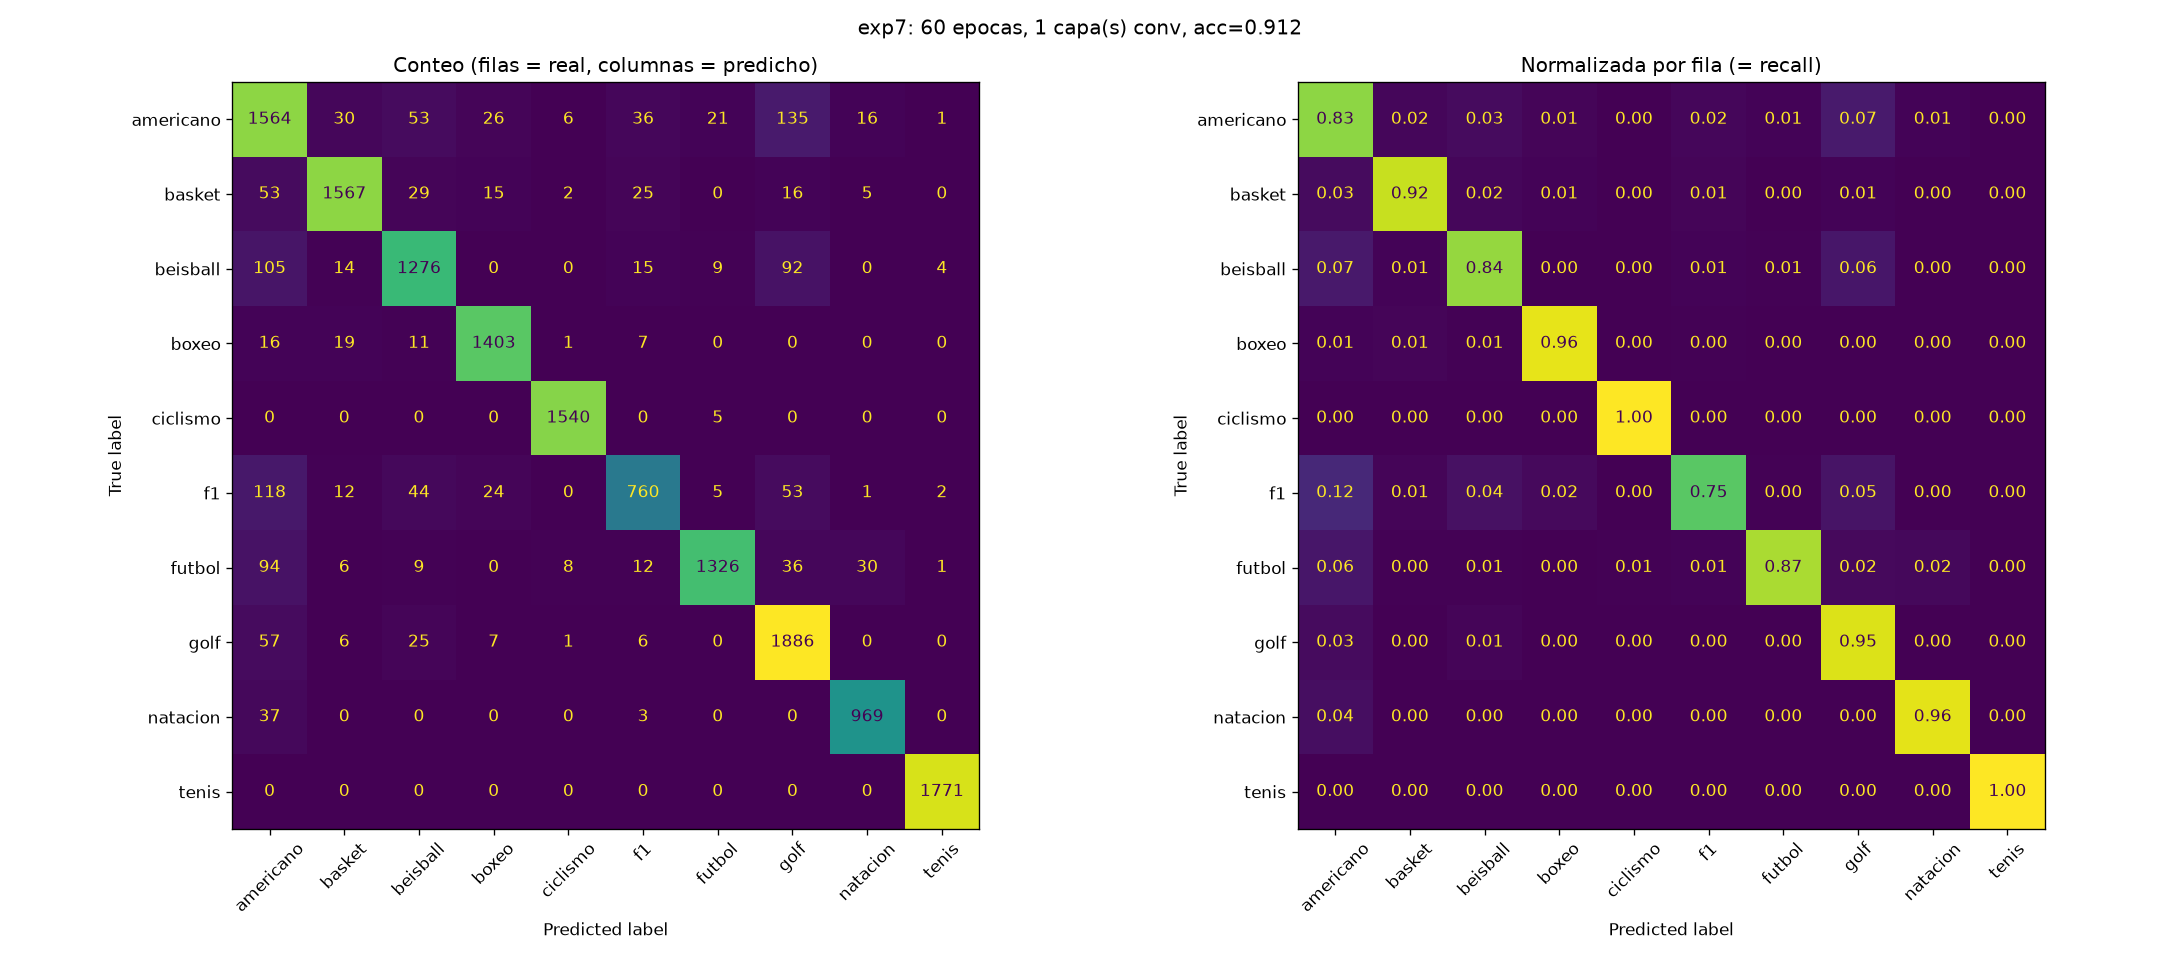

Data behind this chart, as committed beside it:
americano, basket, beisball, boxeo, ciclismo, f1, futbol, golf, natacion, tenis
1564, 30, 53, 26, 6, 36, 21, 135, 16, 1
53, 1567, 29, 15, 2, 25, 0, 16, 5, 0
105, 14, 1276, 0, 0, 15, 9, 92, 0, 4
16, 19, 11, 1403, 1, 7, 0, 0, 0, 0
0, 0, 0, 0, 1540, 0, 5, 0, 0, 0
118, 12, 44, 24, 0, 760, 5, 53, 1, 2
94, 6, 9, 0, 8, 12, 1326, 36, 30, 1
57, 6, 25, 7, 1, 6, 0, 1886, 0, 0
37, 0, 0, 0, 0, 3, 0, 0, 969, 0
0, 0, 0, 0, 0, 0, 0, 0, 0, 1771
